Photos from the image-classification dataset "Data_new" in the GitHub repository QMIND-Team/GC_computer_vision. Its 5 classes are: annies snickerdoodle cinnamon sugar, blue diamond nut thins almond cheddar, blue diamond nut thins almond seasalt, Higgins and Burke naturals peppermint, patels dal tadka lentil curry.

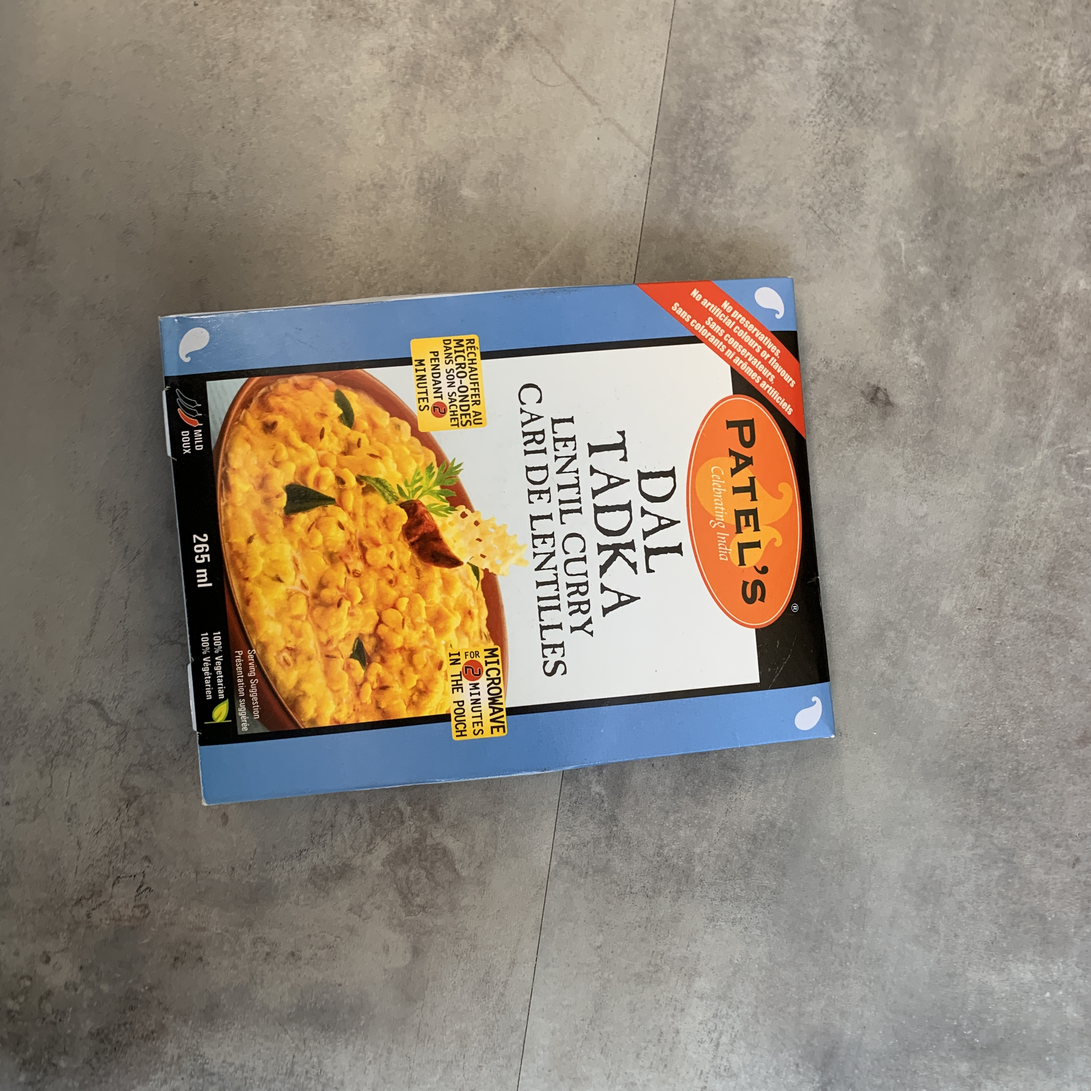
Label: patels dal tadka lentil curry

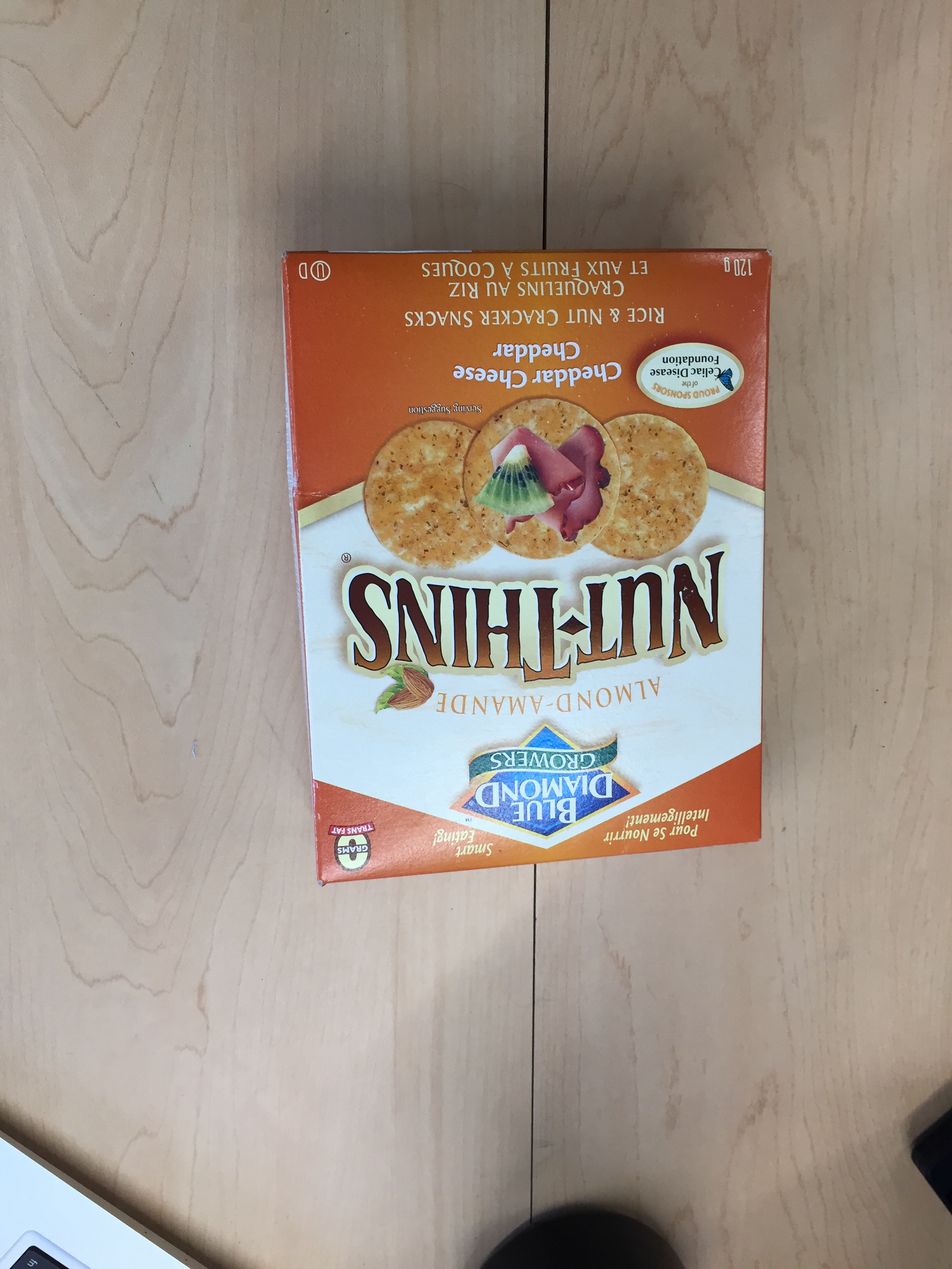
Label: blue diamond nut thins almond cheddar

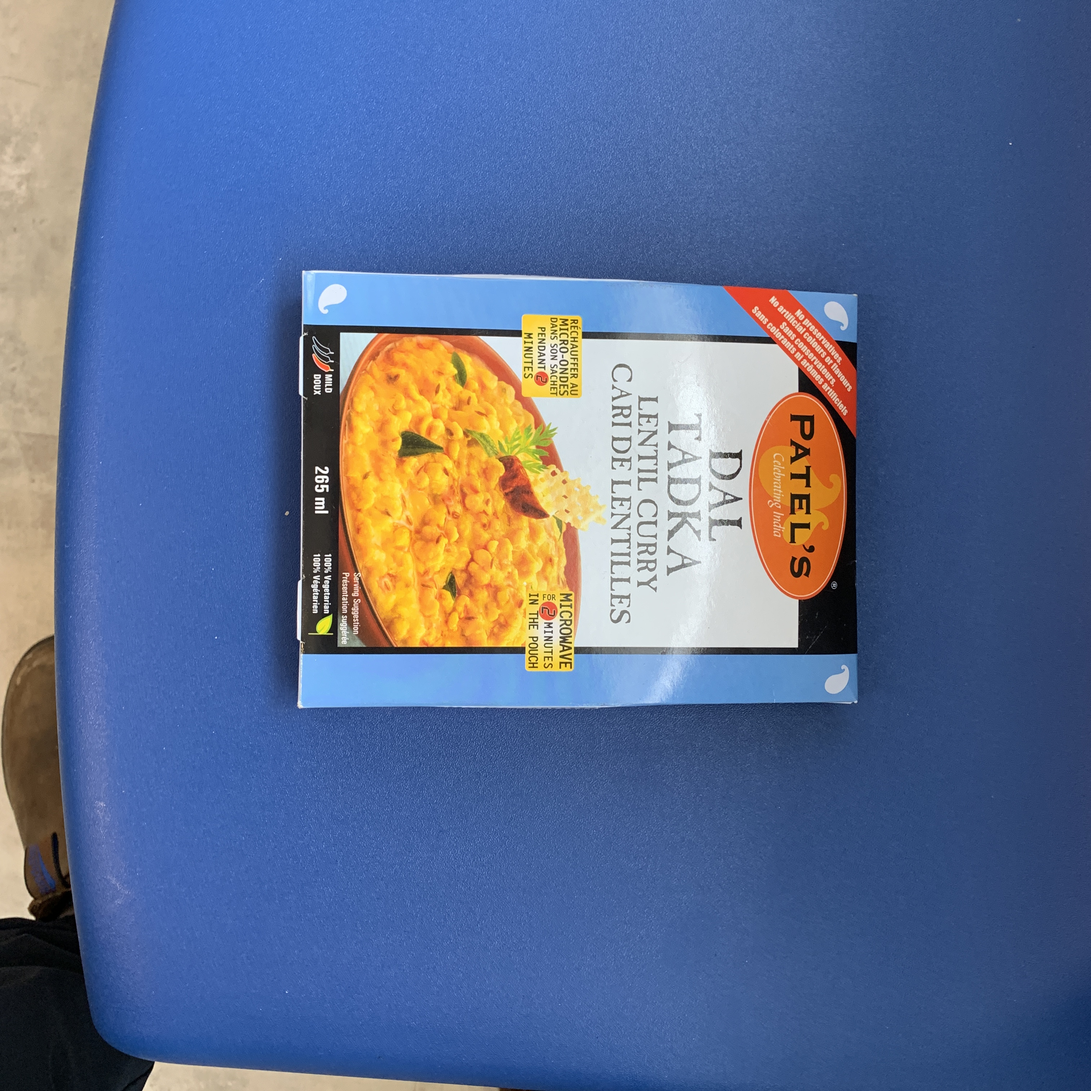
Label: patels dal tadka lentil curry

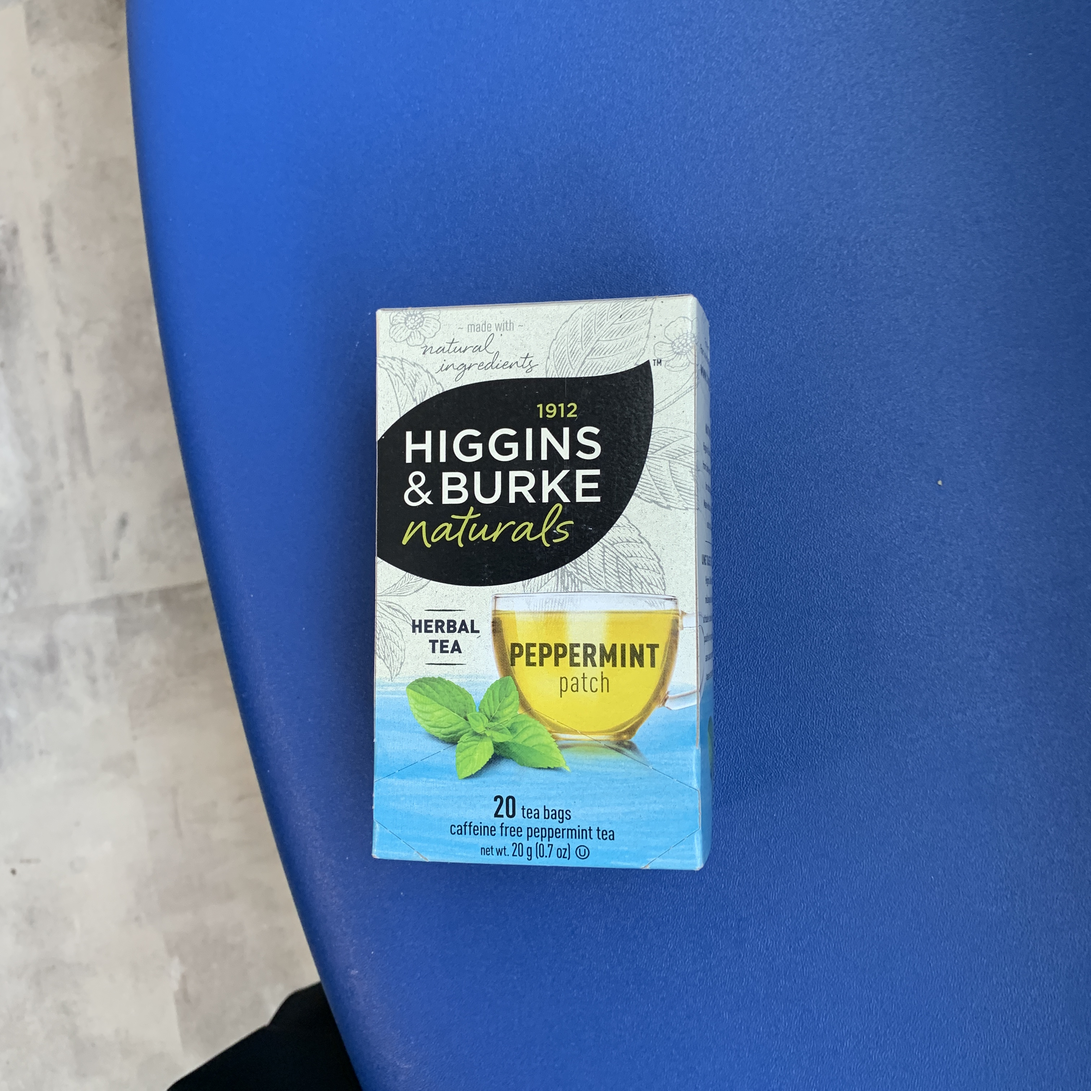
Label: Higgins and Burke naturals peppermint

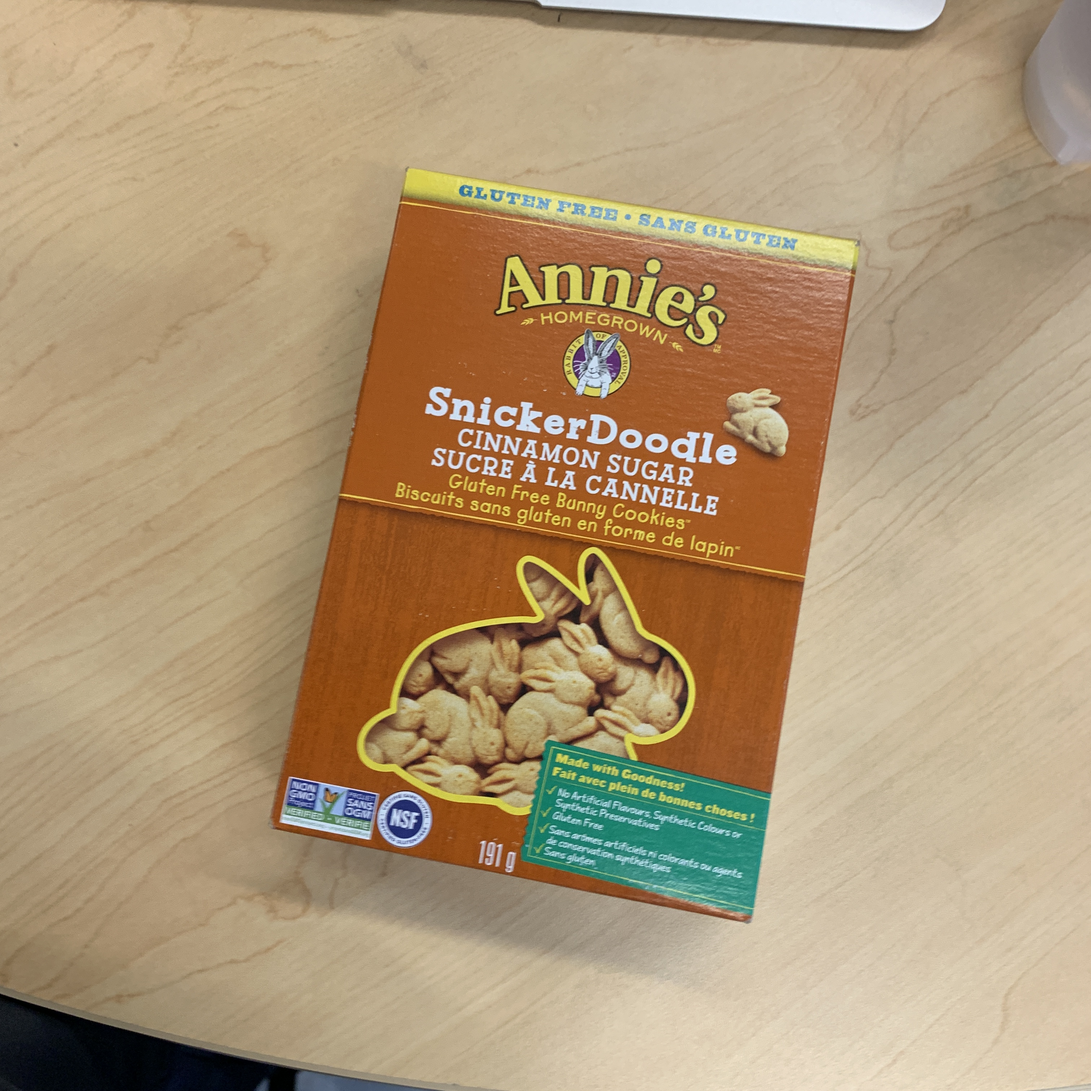
Label: annies snickerdoodle cinnamon sugar

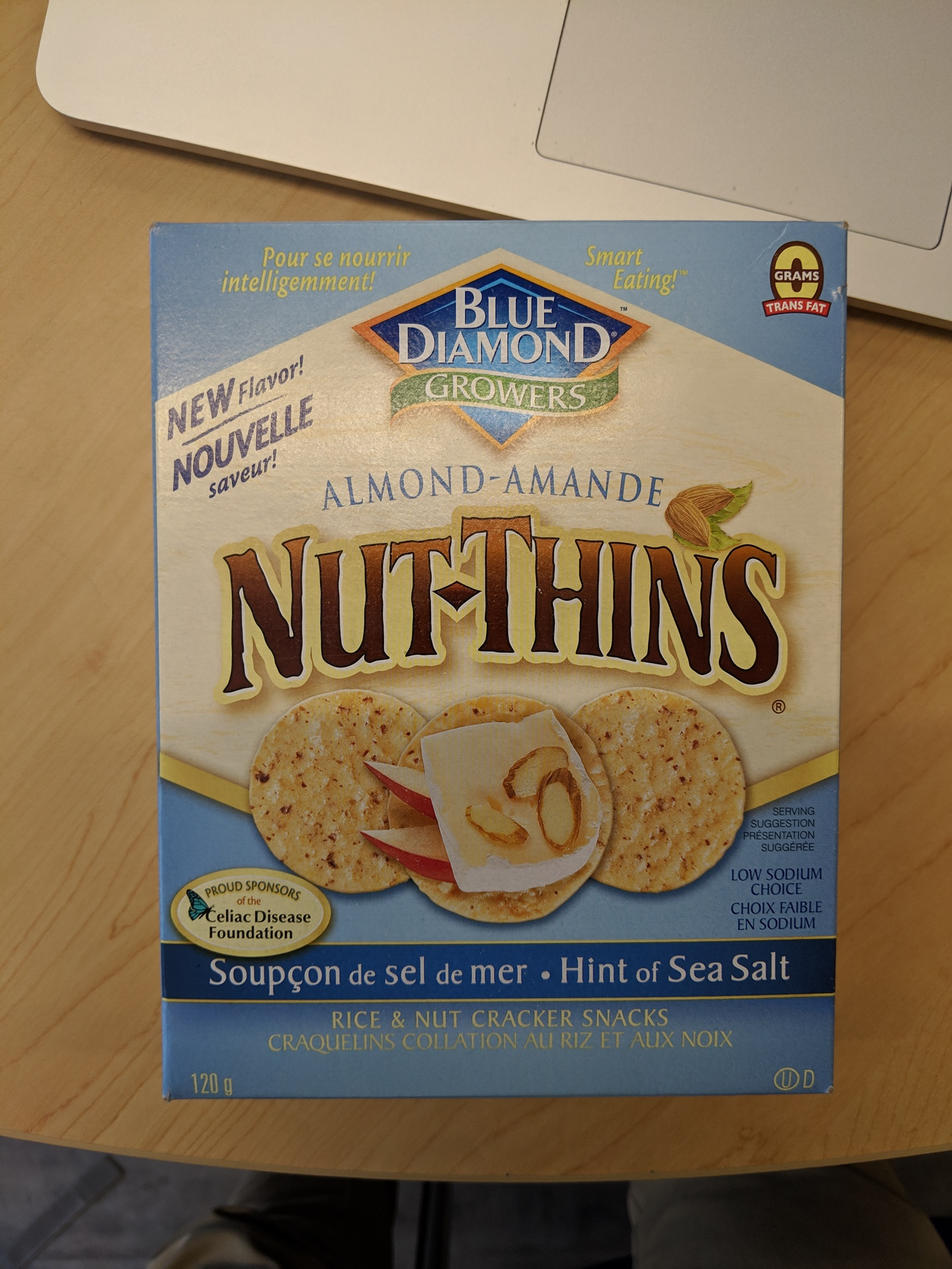
Label: blue diamond nut thins almond seasalt
